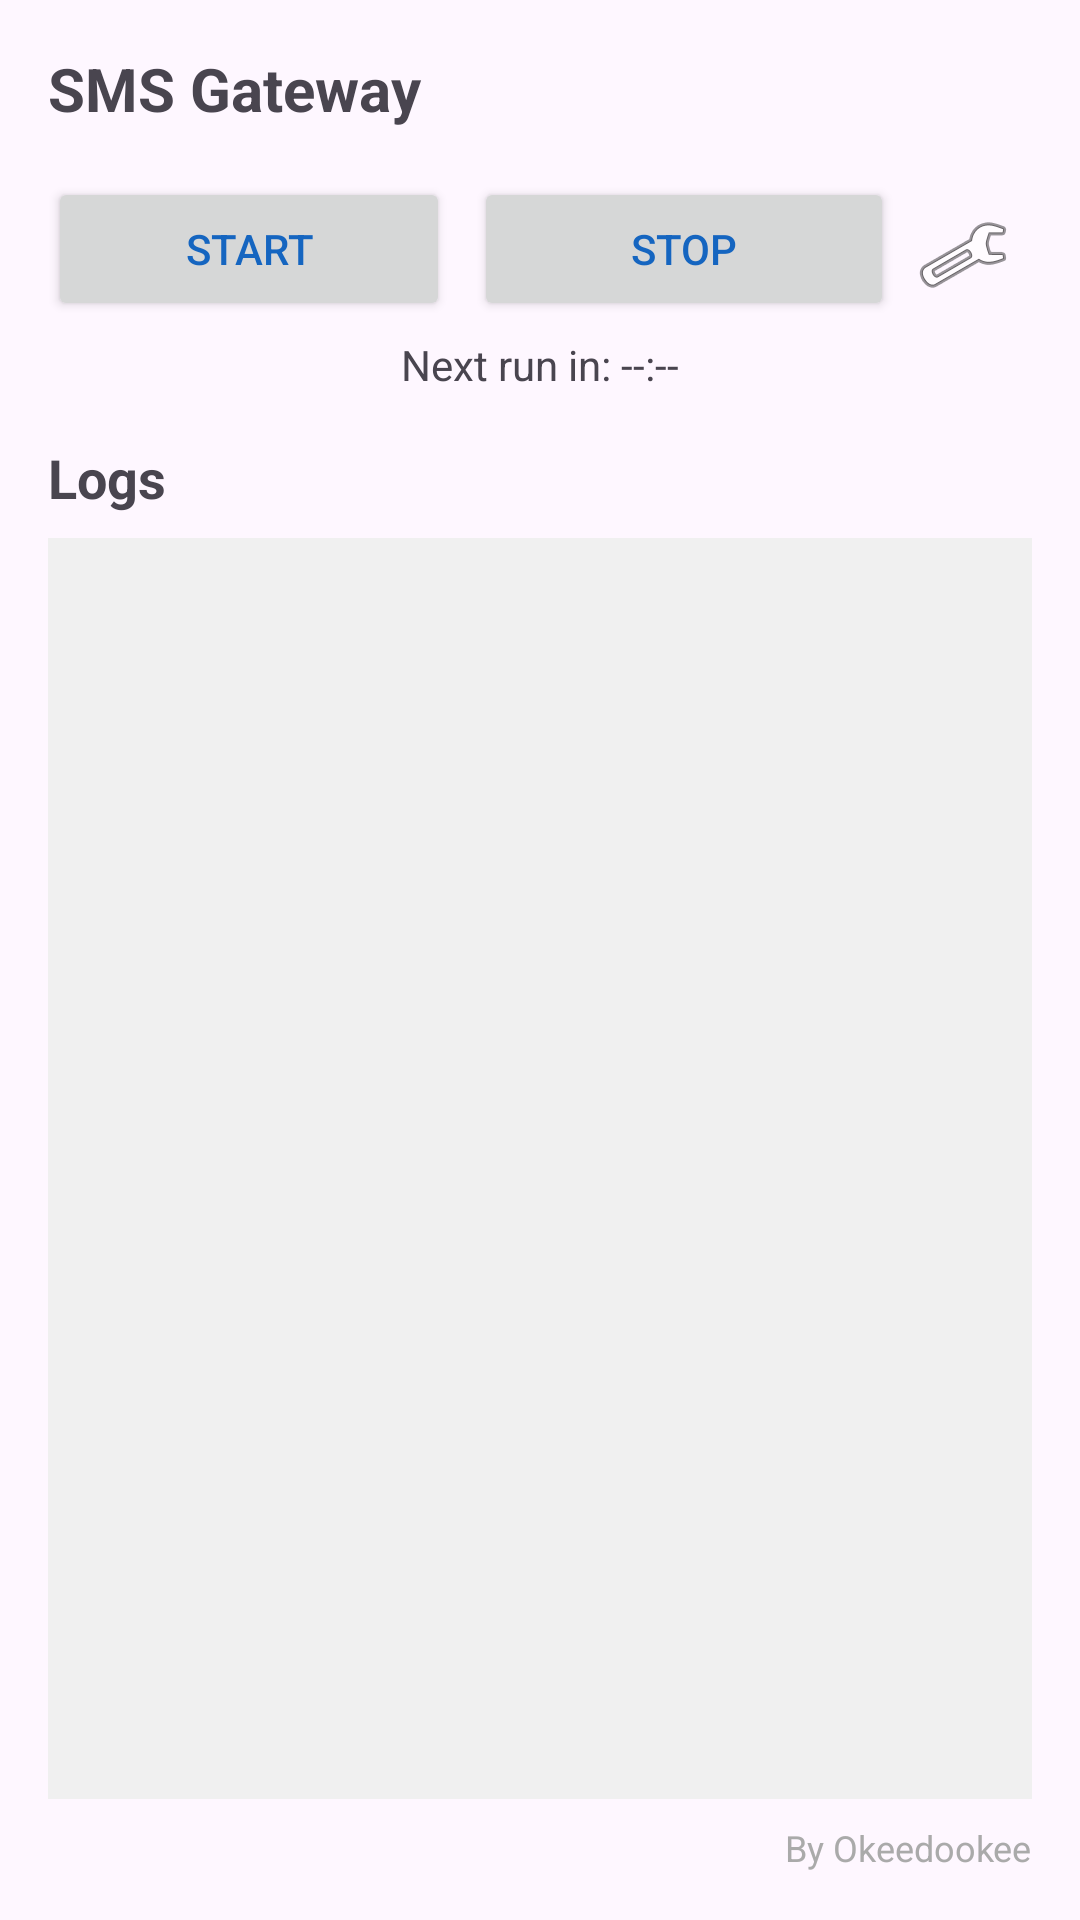

Write the Android layout XML for this screen, with the resource values it uses.
<!-- AndroidManifest.xml: application theme Theme.SmsGateway -->
<!-- res/layout/activity_main.xml -->
<?xml version="1.0" encoding="utf-8"?>
<LinearLayout xmlns:android="http://schemas.android.com/apk/res/android"
    android:layout_width="match_parent"
    android:layout_height="match_parent"
    android:orientation="vertical"
    android:padding="16dp">

    <TextView
        android:layout_width="match_parent"
        android:layout_height="wrap_content"
        android:layout_marginBottom="16dp"
        android:text="SMS Gateway"
        android:textSize="20sp"
        android:textStyle="bold" />

    <LinearLayout
        android:layout_width="match_parent"
        android:layout_height="52dp"
        android:layout_marginBottom="1dp"
        android:orientation="horizontal">

        <Button
            android:id="@+id/btnStart"
            android:layout_width="wrap_content"
            android:layout_height="wrap_content"
            android:layout_marginEnd="8dp"
            android:layout_weight="2"
            android:text="Start" />

        <Button
            android:id="@+id/btnStop"
            android:layout_width="140dp"
            android:layout_height="wrap_content"
            android:layout_marginBottom="0dp"
            android:text="Stop" />

        <ImageButton
            android:id="@+id/btnSettings"
            android:layout_width="46dp"
            android:layout_height="wrap_content"
            android:background="?attr/selectableItemBackgroundBorderless"
            android:contentDescription="Settings"
            android:padding="20dp"
            android:src="@android:drawable/ic_menu_manage" />
    </LinearLayout>

    <TextView
        android:id="@+id/tvNextRunTimer"
        android:layout_width="match_parent"
        android:layout_height="wrap_content"
        android:layout_marginBottom="16dp"
        android:gravity="center"
        android:text="Next run in: --:--"
        android:textSize="14sp" />

    <TextView
        android:layout_width="wrap_content"
        android:layout_height="wrap_content"
        android:layout_marginBottom="8dp"
        android:text="Logs"
        android:textSize="18sp"
        android:textStyle="bold" />

    <androidx.recyclerview.widget.RecyclerView
        android:id="@+id/rvLogs"
        android:layout_width="match_parent"
        android:layout_height="0dp"
        android:layout_weight="1"
        android:background="#F0F0F0" />

    <TextView
        android:id="@+id/tvDisclaimer"
        android:layout_width="wrap_content"
        android:layout_height="wrap_content"
        android:layout_gravity="end"
        android:layout_marginTop="8dp"
        android:clickable="true"
        android:focusable="true"
        android:text="By Okeedookee"
        android:textColor="@android:color/darker_gray"
        android:textSize="12sp" />

</LinearLayout>
<!-- resources referenced by this layout -->
<resources>
  <style name="Theme.SmsGateway" parent="Base.Theme.SmsGateway" />
  <style name="Base.Theme.SmsGateway" parent="Theme.Material3.DayNight.NoActionBar">
          
          
          <item name="colorPrimary">@color/dark_blue</item>
          <item name="colorOnPrimary">@color/white</item>
          <item name="colorPrimaryContainer">@color/dark_blue</item>
          <item name="colorOnPrimaryContainer">@color/white</item>
          <item name="colorSecondary">@color/dark_blue</item>
          <item name="colorOnSecondary">@color/white</item>
          
          <item name="android:textColorPrimary">@color/dark_blue</item>
          <item name="android:textColorSecondary">@color/dark_blue</item>
          <item name="android:textColorHint">@color/dark_blue</item>
          <item name="editTextColor">@color/dark_blue</item>
          <item name="hintTextColor">@color/dark_blue</item>
          <item name="colorOnSurfaceVariant">@color/dark_blue</item>
          
          <item name="colorOutline">@color/dark_blue</item>
      </style>
  <color name="dark_blue">#1565C0</color>
  <color name="white">#FFFFFFFF</color>
</resources>
